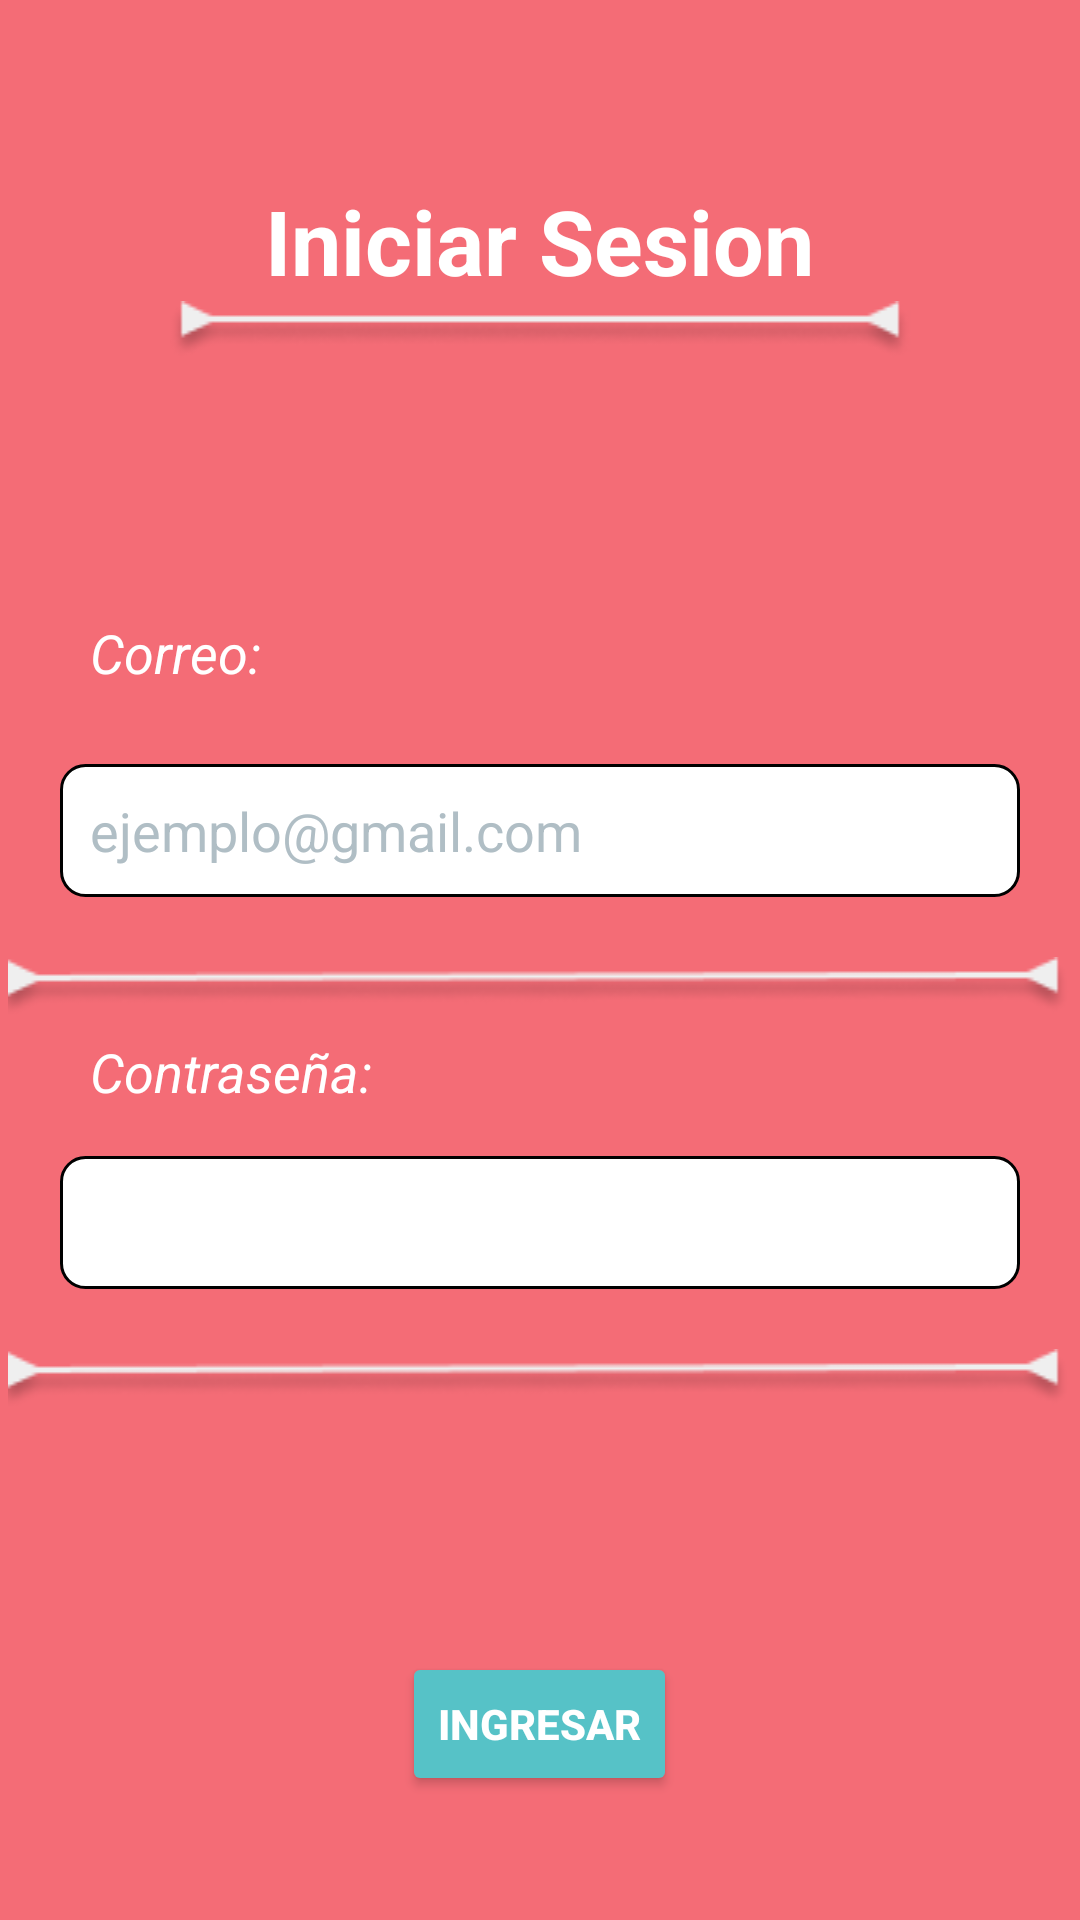

Android layout source for this screen:
<!-- AndroidManifest.xml: application theme Theme.Fianzas_Personales -->
<!-- res/layout/activity_login.xml -->
<?xml version="1.0" encoding="utf-8"?>
<LinearLayout xmlns:android="http://schemas.android.com/apk/res/android"
    xmlns:app="http://schemas.android.com/apk/res-auto"
    xmlns:tools="http://schemas.android.com/tools"
    android:id="@+id/main"
    android:layout_width="match_parent"
    android:layout_height="match_parent"
    tools:context=".Activity_Login"
    android:orientation="vertical"
    android:background="@color/rojo_fondo">

    <TextView
        android:id="@+id/welcome_text"
        android:layout_width="wrap_content"
        android:layout_height="wrap_content"
        android:layout_gravity="center_horizontal"
        android:layout_marginTop="60dp"
        android:text="@string/titulo_IniciarSesion"
        android:textColor="@color/white"
        android:textSize="30sp"
        android:fontFamily="sans-serif"
        android:textStyle="bold" />

    <ImageView
        android:layout_width="match_parent"
        android:layout_height="wrap_content"
        android:src="@drawable/img_linea"
        android:layout_gravity="center_horizontal"
        android:layout_marginBottom="80dp"
        >
    </ImageView>

    <TextView
        android:id="@+id/tv_correo"
        android:layout_width="wrap_content"
        android:layout_height="wrap_content"
        android:layout_gravity="start"
        android:layout_marginTop="5dp"
        android:layout_marginStart="30dp"
        android:text="@string/correo"
        android:textColor="@color/white"
        android:layout_marginBottom="20dp"
        android:textSize="18sp"
        android:textStyle="italic" />

    <EditText
        android:id="@+id/et_correo"
        android:layout_width="match_parent"
        android:layout_height="wrap_content"
        android:layout_marginLeft="20dp"
        android:hint="@string/hintCorreo"
        android:layout_marginTop="5dp"
        android:layout_marginRight="20dp"
        android:layout_marginBottom="20dp"
        android:background="@drawable/edit_text_background"
        android:inputType="textEmailAddress"
        android:padding="10dp"
        android:textColor="@color/black"
        android:textColorHint="#B0BEC5" />

    <ImageView
        android:layout_width="516dp"
        android:layout_height="wrap_content"
        android:layout_gravity="center_horizontal"
        android:src="@drawable/img_line">
    </ImageView>
    <TextView
        android:id="@+id/tv_clave"
        android:layout_width="wrap_content"
        android:layout_height="wrap_content"
        android:layout_gravity="start"
        android:layout_marginTop="5dp"
        android:layout_marginStart="30dp"
        android:text="@string/clave"
        android:textColor="@color/white"
        android:textSize="18sp"
        android:layout_marginBottom="15dp"
        android:textStyle="italic" />

    <EditText
        android:id="@+id/et_clave"
        android:layout_width="match_parent"
        android:layout_height="wrap_content"
        android:layout_marginLeft="20dp"
        android:layout_marginTop="1dp"
        android:layout_marginRight="20dp"
        android:background="@drawable/edit_text_background"
        android:inputType="textPassword"
        android:padding="10dp"
        android:textColor="@color/black"
        android:textColorHint="#B0BEC5"
        android:layout_marginBottom="20dp"
        />
    <ImageView
        android:layout_width="516dp"
        android:layout_height="wrap_content"
        android:layout_gravity="center_horizontal"
        android:src="@drawable/img_line">

    </ImageView>


    <Button
        android:id="@+id/btn_iniciarSesion"
        android:layout_width="wrap_content"
        android:layout_height="wrap_content"
        android:layout_gravity="center_horizontal"
        android:layout_marginTop="80dp"
        android:backgroundTint="@color/azul_claro"
        android:text="@string/boton_iniciarSesion"
        android:textColor="@color/white"
        android:textStyle="bold" />





</LinearLayout>
<!-- resources referenced by this layout -->
<resources>
  <color name="azul_claro">#56C2C7</color>
  <color name="black">#FF000000</color>
  <color name="rojo_fondo">#F46C76</color>
  <color name="white">#FFFFFFFF</color>
  <!-- drawable edit_text_background (drawable) -->
  <shape xmlns:android="http://schemas.android.com/apk/res/android">
      <solid android:color="#FFFFFF"/>
      <corners android:radius="8dp"/>
      <stroke android:width="1dp" android:color="#000000"/>
  </shape>
  <!-- drawable img_line: png bitmap (drawable, 2426 bytes) -->
  <!-- drawable img_linea: png bitmap (drawable, 2214 bytes) -->
  <string name="boton_iniciarSesion">Ingresar</string>
  <string name="clave">Contraseña:</string>
  <string name="correo">Correo:</string>
  <string name="hintCorreo">ejemplo@gmail.com</string>
  <string name="titulo_IniciarSesion">Iniciar Sesion</string>
  <style name="Theme.Fianzas_Personales" parent="Base.Theme.Fianzas_Personales" />
  <style name="Base.Theme.Fianzas_Personales" parent="Theme.Material3.DayNight.NoActionBar">
          
          
      </style>
</resources>
